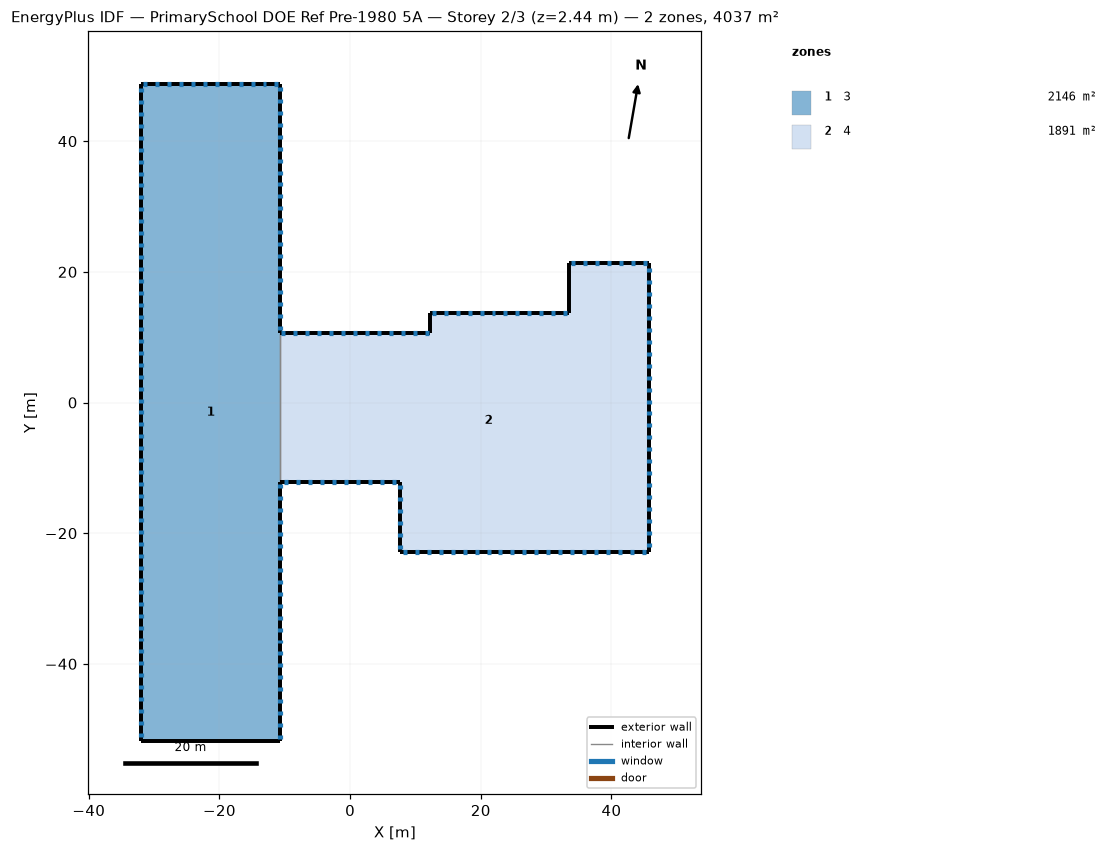
=== STOREY PLAN SPEC (per zone: floor XY polygon, exterior-wall plan segments, windows/doors) ===
zone 1: 3  (2146.1 m²)
  floor: (-32.00, -51.82) (-32.00, 48.77) (-10.67, 48.77) (-10.67, 10.67) (-10.67, -12.19) (-10.67, -51.82)
  exterior wall: (-32.00, -51.82) – (-32.00, 48.77)  [100.6 m]
    window: (-32.00, 48.16) – (-32.00, 47.55)  [0.7 m²]
    window: (-32.00, 46.33) – (-32.00, 45.72)  [0.7 m²]
    window: (-32.00, 44.50) – (-32.00, 43.89)  [0.7 m²]
    window: (-32.00, 42.67) – (-32.00, 42.06)  [0.7 m²]
    window: (-32.00, 40.84) – (-32.00, 40.23)  [0.7 m²]
    window: (-32.00, 39.01) – (-32.00, 38.40)  [0.7 m²]
    window: (-32.00, 37.19) – (-32.00, 36.58)  [0.7 m²]
    window: (-32.00, 35.36) – (-32.00, 34.75)  [0.7 m²]
    window: (-32.00, 33.53) – (-32.00, 32.92)  [0.7 m²]
    window: (-32.00, 31.70) – (-32.00, 31.09)  [0.7 m²]
    window: (-32.00, 29.87) – (-32.00, 29.26)  [0.7 m²]
    window: (-32.00, 28.04) – (-32.00, 27.43)  [0.7 m²]
    window: (-32.00, 26.21) – (-32.00, 25.60)  [0.7 m²]
    window: (-32.00, 24.38) – (-32.00, 23.77)  [0.7 m²]
    window: (-32.00, 22.56) – (-32.00, 21.95)  [0.7 m²]
    window: (-32.00, 20.73) – (-32.00, 20.12)  [0.7 m²]
    window: (-32.00, 18.90) – (-32.00, 18.29)  [0.7 m²]
    window: (-32.00, 17.07) – (-32.00, 16.46)  [0.7 m²]
    window: (-32.00, 15.24) – (-32.00, 14.63)  [0.7 m²]
    window: (-32.00, 13.41) – (-32.00, 12.80)  [0.7 m²]
    window: (-32.00, 11.58) – (-32.00, 10.97)  [0.7 m²]
    window: (-32.00, 9.75) – (-32.00, 9.14)  [0.7 m²]
    window: (-32.00, 7.92) – (-32.00, 7.32)  [0.7 m²]
    window: (-32.00, 6.10) – (-32.00, 5.49)  [0.7 m²]
    window: (-32.00, 4.27) – (-32.00, 3.66)  [0.7 m²]
    window: (-32.00, 2.44) – (-32.00, 1.83)  [0.7 m²]
    window: (-32.00, 0.61) – (-32.00, 0.00)  [0.7 m²]
    window: (-32.00, -1.22) – (-32.00, -1.83)  [0.7 m²]
    window: (-32.00, -3.05) – (-32.00, -3.66)  [0.7 m²]
    window: (-32.00, -4.88) – (-32.00, -5.49)  [0.7 m²]
    window: (-32.00, -6.71) – (-32.00, -7.32)  [0.7 m²]
    window: (-32.00, -8.53) – (-32.00, -9.14)  [0.7 m²]
    window: (-32.00, -10.36) – (-32.00, -10.97)  [0.7 m²]
    window: (-32.00, -12.19) – (-32.00, -12.80)  [0.7 m²]
    window: (-32.00, -14.02) – (-32.00, -14.63)  [0.7 m²]
    window: (-32.00, -15.85) – (-32.00, -16.46)  [0.7 m²]
    window: (-32.00, -17.68) – (-32.00, -18.29)  [0.7 m²]
    window: (-32.00, -19.51) – (-32.00, -20.12)  [0.7 m²]
    window: (-32.00, -21.34) – (-32.00, -21.95)  [0.7 m²]
    window: (-32.00, -23.16) – (-32.00, -23.77)  [0.7 m²]
    window: (-32.00, -24.99) – (-32.00, -25.60)  [0.7 m²]
    window: (-32.00, -26.82) – (-32.00, -27.43)  [0.7 m²]
    window: (-32.00, -28.65) – (-32.00, -29.26)  [0.7 m²]
    window: (-32.00, -30.48) – (-32.00, -31.09)  [0.7 m²]
    window: (-32.00, -32.31) – (-32.00, -32.92)  [0.7 m²]
    window: (-32.00, -34.14) – (-32.00, -34.75)  [0.7 m²]
    window: (-32.00, -35.97) – (-32.00, -36.58)  [0.7 m²]
    window: (-32.00, -37.80) – (-32.00, -38.40)  [0.7 m²]
    window: (-32.00, -39.62) – (-32.00, -40.23)  [0.7 m²]
    window: (-32.00, -41.45) – (-32.00, -42.06)  [0.7 m²]
    window: (-32.00, -43.28) – (-32.00, -43.89)  [0.7 m²]
    window: (-32.00, -45.11) – (-32.00, -45.72)  [0.7 m²]
    window: (-32.00, -46.94) – (-32.00, -47.55)  [0.7 m²]
    window: (-32.00, -48.77) – (-32.00, -49.38)  [0.7 m²]
    window: (-32.00, -50.60) – (-32.00, -51.21)  [0.7 m²]
  exterior wall: (-32.00, 48.77) – (-10.67, 48.77)  [21.3 m]
    window: (-31.09, 48.77) – (-31.70, 48.77)  [0.7 m²]
    window: (-29.26, 48.77) – (-29.87, 48.77)  [0.7 m²]
    window: (-27.43, 48.77) – (-28.04, 48.77)  [0.7 m²]
    window: (-25.60, 48.77) – (-26.21, 48.77)  [0.7 m²]
    window: (-23.77, 48.77) – (-24.38, 48.77)  [0.7 m²]
    window: (-21.95, 48.77) – (-22.56, 48.77)  [0.7 m²]
    window: (-20.12, 48.77) – (-20.73, 48.77)  [0.7 m²]
    window: (-18.29, 48.77) – (-18.90, 48.77)  [0.7 m²]
    window: (-16.46, 48.77) – (-17.07, 48.77)  [0.7 m²]
    window: (-14.63, 48.77) – (-15.24, 48.77)  [0.7 m²]
    window: (-12.80, 48.77) – (-13.41, 48.77)  [0.7 m²]
    window: (-10.97, 48.77) – (-11.58, 48.77)  [0.7 m²]
  exterior wall: (-10.67, 48.77) – (-10.67, 10.67)  [38.1 m]
    window: (-10.67, 11.13) – (-10.67, 11.73)  [0.7 m²]
    window: (-10.67, 12.95) – (-10.67, 13.56)  [0.7 m²]
    window: (-10.67, 14.78) – (-10.67, 15.39)  [0.7 m²]
    window: (-10.67, 16.61) – (-10.67, 17.22)  [0.7 m²]
    window: (-10.67, 18.44) – (-10.67, 19.05)  [0.7 m²]
    window: (-10.67, 20.27) – (-10.67, 20.88)  [0.7 m²]
    window: (-10.67, 22.10) – (-10.67, 22.71)  [0.7 m²]
    window: (-10.67, 23.93) – (-10.67, 24.54)  [0.7 m²]
    window: (-10.67, 25.76) – (-10.67, 26.37)  [0.7 m²]
    window: (-10.67, 27.58) – (-10.67, 28.19)  [0.7 m²]
    window: (-10.67, 29.41) – (-10.67, 30.02)  [0.7 m²]
    window: (-10.67, 31.24) – (-10.67, 31.85)  [0.7 m²]
    window: (-10.67, 33.07) – (-10.67, 33.68)  [0.7 m²]
    window: (-10.67, 34.90) – (-10.67, 35.51)  [0.7 m²]
    window: (-10.67, 36.73) – (-10.67, 37.34)  [0.7 m²]
    window: (-10.67, 38.56) – (-10.67, 39.17)  [0.7 m²]
    window: (-10.67, 40.39) – (-10.67, 41.00)  [0.7 m²]
    window: (-10.67, 42.21) – (-10.67, 42.82)  [0.7 m²]
    window: (-10.67, 44.04) – (-10.67, 44.65)  [0.7 m²]
    window: (-10.67, 45.87) – (-10.67, 46.48)  [0.7 m²]
    window: (-10.67, 47.70) – (-10.67, 48.31)  [0.7 m²]
  exterior wall: (-10.67, -12.19) – (-10.67, -51.82)  [39.6 m]
    window: (-10.67, -51.51) – (-10.67, -50.90)  [0.7 m²]
    window: (-10.67, -49.68) – (-10.67, -49.07)  [0.7 m²]
    window: (-10.67, -47.85) – (-10.67, -47.24)  [0.7 m²]
    window: (-10.67, -46.02) – (-10.67, -45.42)  [0.7 m²]
    window: (-10.67, -44.20) – (-10.67, -43.59)  [0.7 m²]
    window: (-10.67, -42.37) – (-10.67, -41.76)  [0.7 m²]
    window: (-10.67, -40.54) – (-10.67, -39.93)  [0.7 m²]
    window: (-10.67, -38.71) – (-10.67, -38.10)  [0.7 m²]
    window: (-10.67, -36.88) – (-10.67, -36.27)  [0.7 m²]
    window: (-10.67, -35.05) – (-10.67, -34.44)  [0.7 m²]
    window: (-10.67, -33.22) – (-10.67, -32.61)  [0.7 m²]
    window: (-10.67, -31.39) – (-10.67, -30.78)  [0.7 m²]
    window: (-10.67, -29.57) – (-10.67, -28.96)  [0.7 m²]
    window: (-10.67, -27.74) – (-10.67, -27.13)  [0.7 m²]
    window: (-10.67, -25.91) – (-10.67, -25.30)  [0.7 m²]
    window: (-10.67, -24.08) – (-10.67, -23.47)  [0.7 m²]
    window: (-10.67, -22.25) – (-10.67, -21.64)  [0.7 m²]
    window: (-10.67, -20.42) – (-10.67, -19.81)  [0.7 m²]
    window: (-10.67, -18.59) – (-10.67, -17.98)  [0.7 m²]
    window: (-10.67, -16.76) – (-10.67, -16.15)  [0.7 m²]
    window: (-10.67, -14.94) – (-10.67, -14.33)  [0.7 m²]
    window: (-10.67, -13.11) – (-10.67, -12.50)  [0.7 m²]
  exterior wall: (-10.67, -51.82) – (-32.00, -51.82)  [21.3 m]
  interior walls: 1
zone 2: 4  (1890.6 m²)
  floor: (7.62, -22.86) (7.62, -12.19) (-10.67, -12.19) (-10.67, 10.67) (12.19, 10.67) (12.19, 13.72) (33.53, 13.72) (33.53, 21.34) (45.72, 21.34) (45.72, -22.86)
  exterior wall: (7.62, -22.86) – (7.62, -12.19)  [10.7 m]
    window: (7.62, -12.65) – (7.62, -13.26)  [0.7 m²]
    window: (7.62, -14.48) – (7.62, -15.09)  [0.7 m²]
    window: (7.62, -16.31) – (7.62, -16.92)  [0.7 m²]
    window: (7.62, -18.14) – (7.62, -18.75)  [0.7 m²]
    window: (7.62, -19.96) – (7.62, -20.57)  [0.7 m²]
    window: (7.62, -21.79) – (7.62, -22.40)  [0.7 m²]
  exterior wall: (7.62, -12.19) – (-10.67, -12.19)  [18.3 m]
    window: (-10.06, -12.19) – (-9.45, -12.19)  [0.7 m²]
    window: (-8.23, -12.19) – (-7.62, -12.19)  [0.7 m²]
    window: (-6.40, -12.19) – (-5.79, -12.19)  [0.7 m²]
    window: (-4.57, -12.19) – (-3.96, -12.19)  [0.7 m²]
    window: (-2.74, -12.19) – (-2.13, -12.19)  [0.7 m²]
    window: (0.91, -12.19) – (1.52, -12.19)  [0.7 m²]
    window: (2.74, -12.19) – (3.35, -12.19)  [0.7 m²]
    window: (4.57, -12.19) – (5.18, -12.19)  [0.7 m²]
    window: (6.40, -12.19) – (7.01, -12.19)  [0.7 m²]
    window: (-0.91, -12.19) – (-0.30, -12.19)  [0.7 m²]
  exterior wall: (12.19, 13.72) – (33.53, 13.72)  [21.3 m]
    window: (24.08, 13.72) – (23.47, 13.72)  [0.7 m²]
    window: (16.76, 13.72) – (16.15, 13.72)  [0.7 m²]
    window: (13.11, 13.72) – (12.50, 13.72)  [0.7 m²]
    window: (27.74, 13.72) – (27.13, 13.72)  [0.7 m²]
    window: (31.39, 13.72) – (30.78, 13.72)  [0.7 m²]
    window: (22.25, 13.72) – (21.64, 13.72)  [0.7 m²]
    window: (20.42, 13.72) – (19.81, 13.72)  [0.7 m²]
    window: (25.91, 13.72) – (25.30, 13.72)  [0.7 m²]
    window: (18.59, 13.72) – (17.98, 13.72)  [0.7 m²]
    window: (14.94, 13.72) – (14.33, 13.72)  [0.7 m²]
    window: (33.22, 13.72) – (32.61, 13.72)  [0.7 m²]
    window: (29.57, 13.72) – (28.96, 13.72)  [0.7 m²]
  exterior wall: (12.19, 10.67) – (12.19, 13.72)  [3.0 m]
  exterior wall: (33.53, 13.72) – (33.53, 21.34)  [7.6 m]
  exterior wall: (33.53, 21.34) – (45.72, 21.34)  [12.2 m]
    window: (39.93, 21.34) – (39.32, 21.34)  [0.7 m²]
    window: (36.27, 21.34) – (35.66, 21.34)  [0.7 m²]
    window: (41.76, 21.34) – (41.15, 21.34)  [0.7 m²]
    window: (38.10, 21.34) – (37.49, 21.34)  [0.7 m²]
    window: (45.42, 21.34) – (44.81, 21.34)  [0.7 m²]
    window: (43.59, 21.34) – (42.98, 21.34)  [0.7 m²]
    window: (34.44, 21.34) – (33.83, 21.34)  [0.7 m²]
  exterior wall: (45.72, 21.34) – (45.72, -22.86)  [44.2 m]
    window: (45.72, 12.65) – (45.72, 13.26)  [0.7 m²]
    window: (45.72, -0.15) – (45.72, 0.46)  [0.7 m²]
    window: (45.72, 1.68) – (45.72, 2.29)  [0.7 m²]
    window: (45.72, 10.82) – (45.72, 11.43)  [0.7 m²]
    window: (45.72, 16.31) – (45.72, 16.92)  [0.7 m²]
    window: (45.72, -11.13) – (45.72, -10.52)  [0.7 m²]
    window: (45.72, -5.64) – (45.72, -5.03)  [0.7 m²]
    window: (45.72, 3.51) – (45.72, 4.11)  [0.7 m²]
    window: (45.72, 8.99) – (45.72, 9.60)  [0.7 m²]
    window: (45.72, 14.48) – (45.72, 15.09)  [0.7 m²]
    window: (45.72, 5.33) – (45.72, 5.94)  [0.7 m²]
    window: (45.72, -3.81) – (45.72, -3.20)  [0.7 m²]
    window: (45.72, 18.14) – (45.72, 18.75)  [0.7 m²]
    window: (45.72, -20.27) – (45.72, -19.66)  [0.7 m²]
    window: (45.72, 19.96) – (45.72, 20.57)  [0.7 m²]
    window: (45.72, -18.44) – (45.72, -17.83)  [0.7 m²]
    window: (45.72, -22.10) – (45.72, -21.49)  [0.7 m²]
    window: (45.72, -16.61) – (45.72, -16.00)  [0.7 m²]
    window: (45.72, -14.78) – (45.72, -14.17)  [0.7 m²]
    window: (45.72, -12.95) – (45.72, -12.34)  [0.7 m²]
    window: (45.72, -9.30) – (45.72, -8.69)  [0.7 m²]
    window: (45.72, -7.47) – (45.72, -6.86)  [0.7 m²]
    window: (45.72, -1.98) – (45.72, -1.37)  [0.7 m²]
    window: (45.72, 7.16) – (45.72, 7.77)  [0.7 m²]
  exterior wall: (45.72, -22.86) – (7.62, -22.86)  [38.1 m]
    window: (8.08, -22.86) – (8.69, -22.86)  [0.7 m²]
    window: (9.91, -22.86) – (10.52, -22.86)  [0.7 m²]
    window: (11.73, -22.86) – (12.34, -22.86)  [0.7 m²]
    window: (13.56, -22.86) – (14.17, -22.86)  [0.7 m²]
    window: (15.39, -22.86) – (16.00, -22.86)  [0.7 m²]
    window: (39.17, -22.86) – (39.78, -22.86)  [0.7 m²]
    window: (20.88, -22.86) – (21.49, -22.86)  [0.7 m²]
    window: (19.05, -22.86) – (19.66, -22.86)  [0.7 m²]
    window: (44.65, -22.86) – (45.26, -22.86)  [0.7 m²]
    window: (31.85, -22.86) – (32.46, -22.86)  [0.7 m²]
    window: (26.37, -22.86) – (26.97, -22.86)  [0.7 m²]
    window: (17.22, -22.86) – (17.83, -22.86)  [0.7 m²]
    window: (24.54, -22.86) – (25.15, -22.86)  [0.7 m²]
    window: (37.34, -22.86) – (37.95, -22.86)  [0.7 m²]
    window: (33.68, -22.86) – (34.29, -22.86)  [0.7 m²]
    window: (35.51, -22.86) – (36.12, -22.86)  [0.7 m²]
    window: (41.00, -22.86) – (41.61, -22.86)  [0.7 m²]
    window: (28.19, -22.86) – (28.80, -22.86)  [0.7 m²]
    window: (42.82, -22.86) – (43.43, -22.86)  [0.7 m²]
    window: (30.02, -22.86) – (30.63, -22.86)  [0.7 m²]
    window: (22.71, -22.86) – (23.32, -22.86)  [0.7 m²]
  exterior wall: (-10.67, 10.67) – (12.19, 10.67)  [22.9 m]
    window: (12.04, 10.67) – (11.43, 10.67)  [0.7 m²]
    window: (10.21, 10.67) – (9.60, 10.67)  [0.7 m²]
    window: (8.38, 10.67) – (7.77, 10.67)  [0.7 m²]
    window: (6.55, 10.67) – (5.94, 10.67)  [0.7 m²]
    window: (4.72, 10.67) – (4.11, 10.67)  [0.7 m²]
    window: (-4.42, 10.67) – (-5.03, 10.67)  [0.7 m²]
    window: (-0.76, 10.67) – (-1.37, 10.67)  [0.7 m²]
    window: (-2.59, 10.67) – (-3.20, 10.67)  [0.7 m²]
    window: (-6.25, 10.67) – (-6.86, 10.67)  [0.7 m²]
    window: (1.07, 10.67) – (0.46, 10.67)  [0.7 m²]
    window: (-9.91, 10.67) – (-10.52, 10.67)  [0.7 m²]
    window: (2.90, 10.67) – (2.29, 10.67)  [0.7 m²]
    window: (-8.08, 10.67) – (-8.69, 10.67)  [0.7 m²]
  interior walls: 1

=== DERIVED (storey summary) ===
Building: PrimarySchool DOE Ref Pre-1980 5A
Storey: 2 of 3  (floor level z = 2.44 m)
Storey gross floor area: 4036.6 m²
Zones on this storey: 2
  - 3: floor 2146.1 m²; exterior wall 221.0 m (538.8 m²); 110 window(s) 81.8 m²; WWR 15.2%
  - 4: floor 1890.6 m²; exterior wall 178.3 m (434.8 m²); 93 window(s) 69.1 m²; WWR 15.9%
Zone adjacency (shared interzone walls):
  - 3 ↔ 4